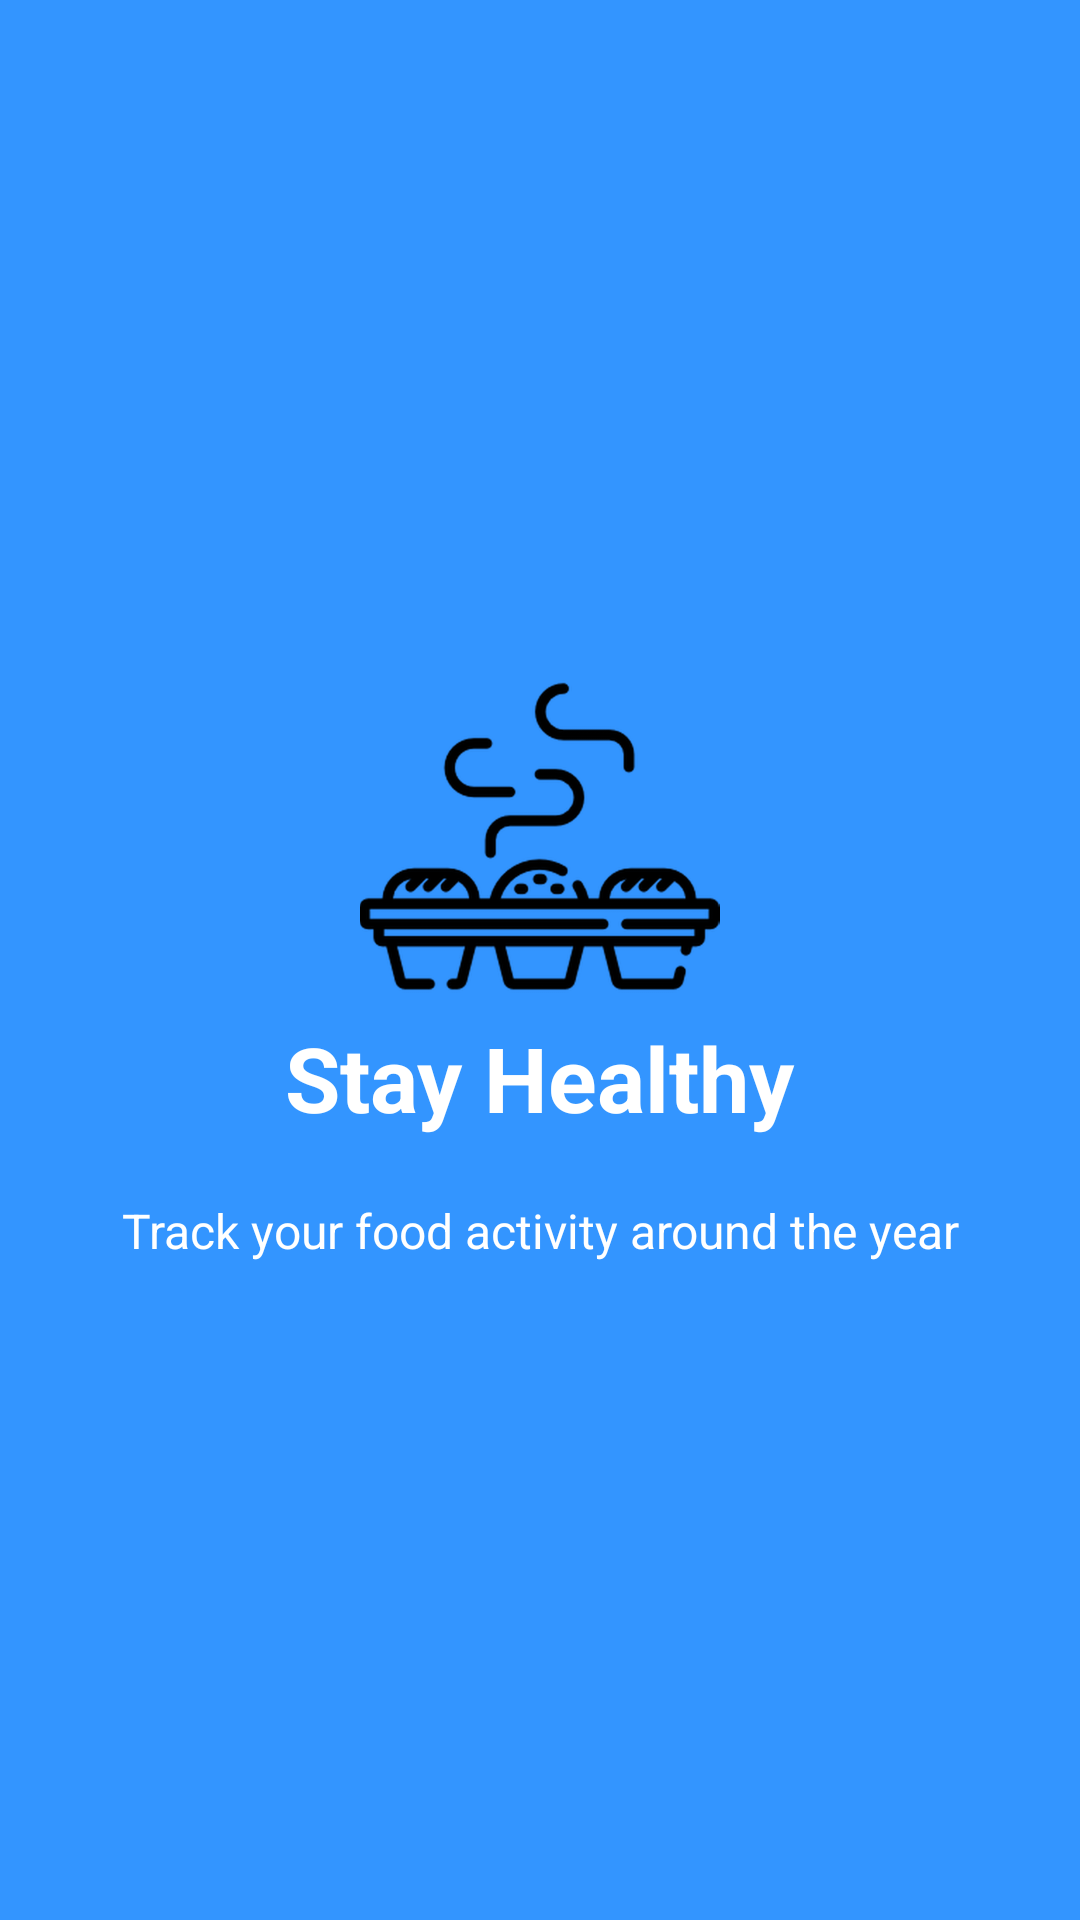

Reconstruct the res/layout file that produces this screen, plus the resources it refers to.
<!-- AndroidManifest.xml: application theme AppTheme -->
<!-- res/layout/welcome_slide3.xml -->
<?xml version="1.0" encoding="utf-8"?>
<RelativeLayout xmlns:android="http://schemas.android.com/apk/res/android"
    xmlns:tools="http://schemas.android.com/tools"
    android:layout_width="match_parent"
    android:layout_height="match_parent"
    android:background="@color/bg_screen3">

    <LinearLayout style="@style/LinearLayout_slide_Main">

        <ImageView
            android:layout_width="@dimen/img_width_height"
            android:layout_height="@dimen/img_width_height"
            android:src="@drawable/slide_3"
            tools:ignore="ContentDescription" />

        <TextView
            style="@style/TextView_Slide_Primary"
            android:text="@string/slide_3_title" />

        <TextView
            style="@style/TextView_Slide_Secondary"
            android:text="@string/slide_3_desc"
            android:textAlignment="center" />

    </LinearLayout>

</RelativeLayout>
<!-- resources referenced by this layout -->
<resources>
  <color name="bg_screen3">#3395ff</color>
  <dimen name="img_width_height">120dp</dimen>
  <!-- drawable slide_3: png bitmap (drawable-hdpi, 11824 bytes) -->
  <string name="slide_3_desc">Track your food activity around the year</string>
  <string name="slide_3_title">Stay Healthy</string>
  <style name="LinearLayout_slide_Main">
          <item name="android:layout_width">wrap_content</item>
          <item name="android:layout_height">wrap_content</item>
          <item name="android:layout_centerInParent">true</item>
          <item name="android:gravity">center_horizontal</item>
          <item name="android:orientation">vertical</item>
      </style>
  <style name="TextView_Slide_Primary">
          <item name="android:layout_width">wrap_content</item>
          <item name="android:layout_height">wrap_content</item>
          <item name="android:textColor">@android:color/white</item>
          <item name="android:textSize">@dimen/slide_title</item>
          <item name="android:textStyle">bold</item>
      </style>
  <style name="TextView_Slide_Secondary">
          <item name="android:layout_width">wrap_content</item>
          <item name="android:layout_height">wrap_content</item>
          <item name="android:layout_marginTop">20dp</item>
          <item name="android:paddingLeft">@dimen/desc_padding</item>
          <item name="android:paddingRight">@dimen/desc_padding</item>
          <item name="android:textColor">@android:color/white</item>
          <item name="android:textSize">@dimen/slide_desc</item>
      </style>
  <style name="AppTheme" parent="Theme.AppCompat.Light.DarkActionBar">
          
          <item name="colorPrimary">@color/colorPrimary</item>
          <item name="colorPrimaryDark">@color/colorPrimaryDark</item>
          <item name="colorAccent">@color/colorAccent</item>
      </style>
  <dimen name="slide_title">30sp</dimen>
  <dimen name="desc_padding">40dp</dimen>
  <dimen name="slide_desc">16sp</dimen>
  <color name="colorPrimary">#673AB7</color>
  <color name="colorPrimaryDark">#512DA8</color>
  <color name="colorAccent">#FF4081</color>
</resources>
